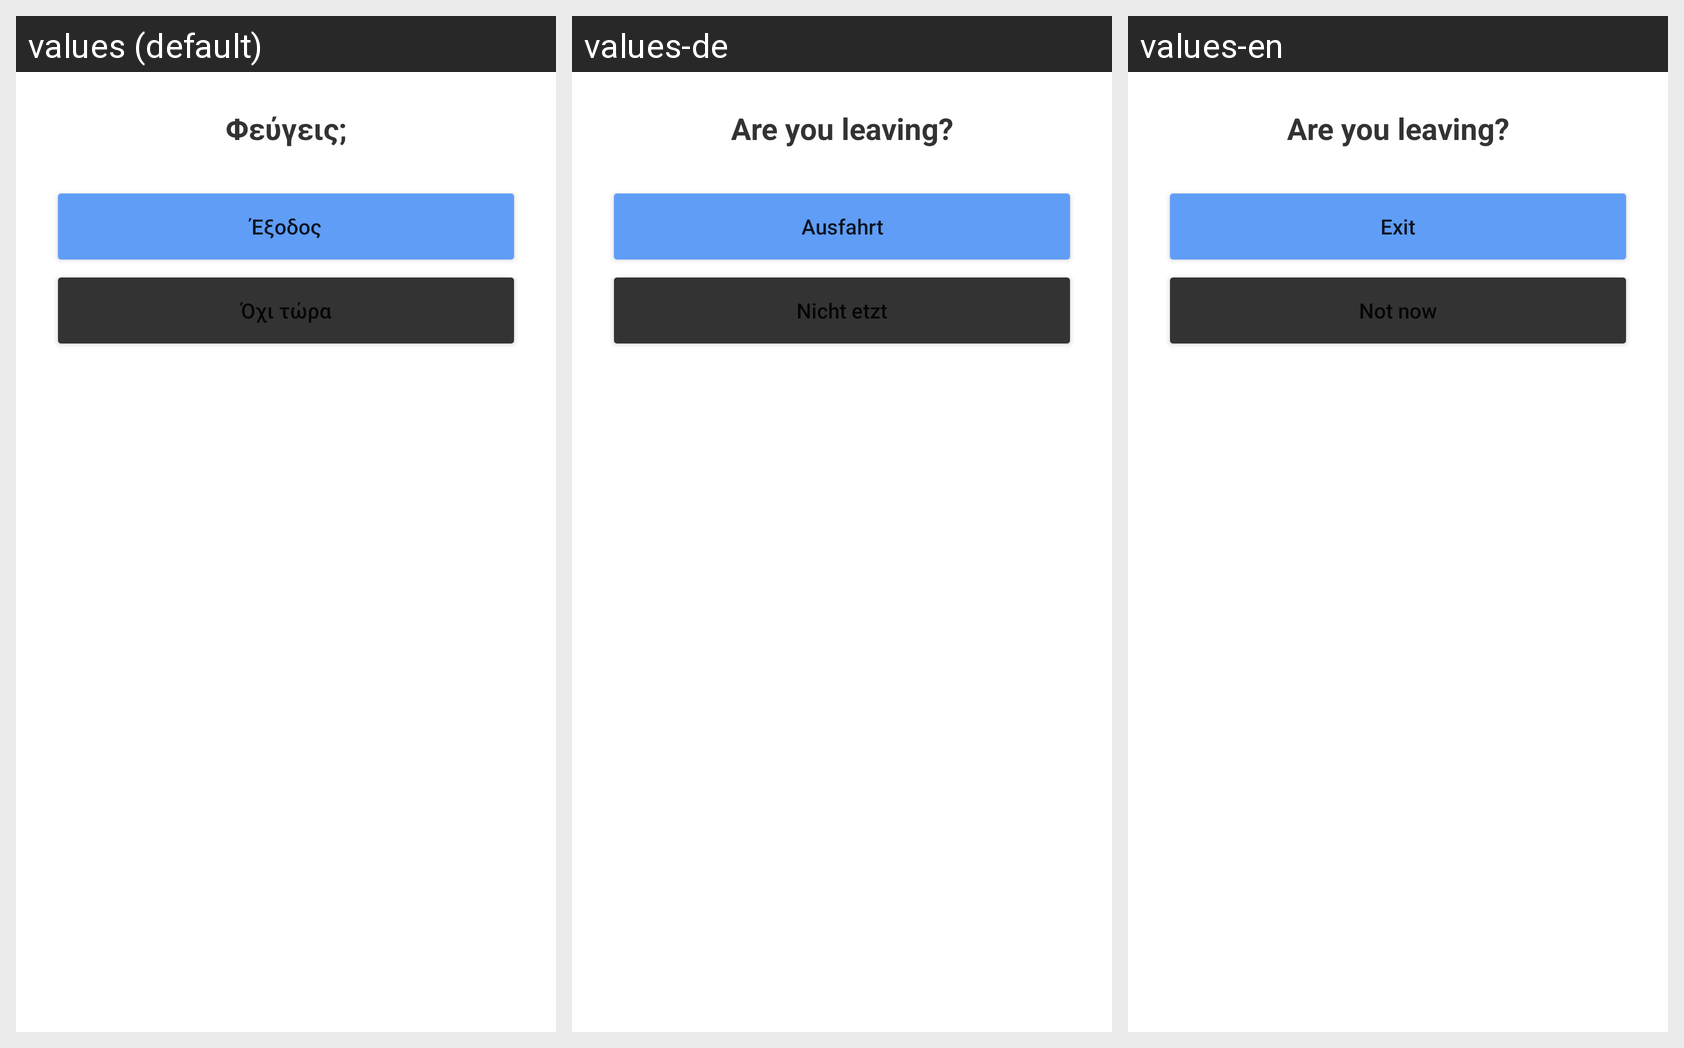

Translations of the strings shown on this Android screen, per locale in the grid:
Android screen res/layout/logout_bottomsheet.xml rendered under 3 locales, left to right: values (default), values-de, values-en. Device: Nexus 5 (rendered at 1080×1920; each locale shown at half size, 540×960, under a caption strip naming it); theme Theme.UnipiAudioStories.
Strings drawn on this screen, with the default value and each locale's value (text and hints the layout hard-codes, and strings that could not be matched under every locale, appear in the picture but are not listed):

leaving
  values: Φεύγεις;
  values-de: Are you leaving?
  values-en: Are you leaving?

exit
  values: Έξοδος
  values-de: Ausfahrt
  values-en: Exit

not_now
  values: Όχι τώρα
  values-de: Nicht etzt
  values-en: Not now
